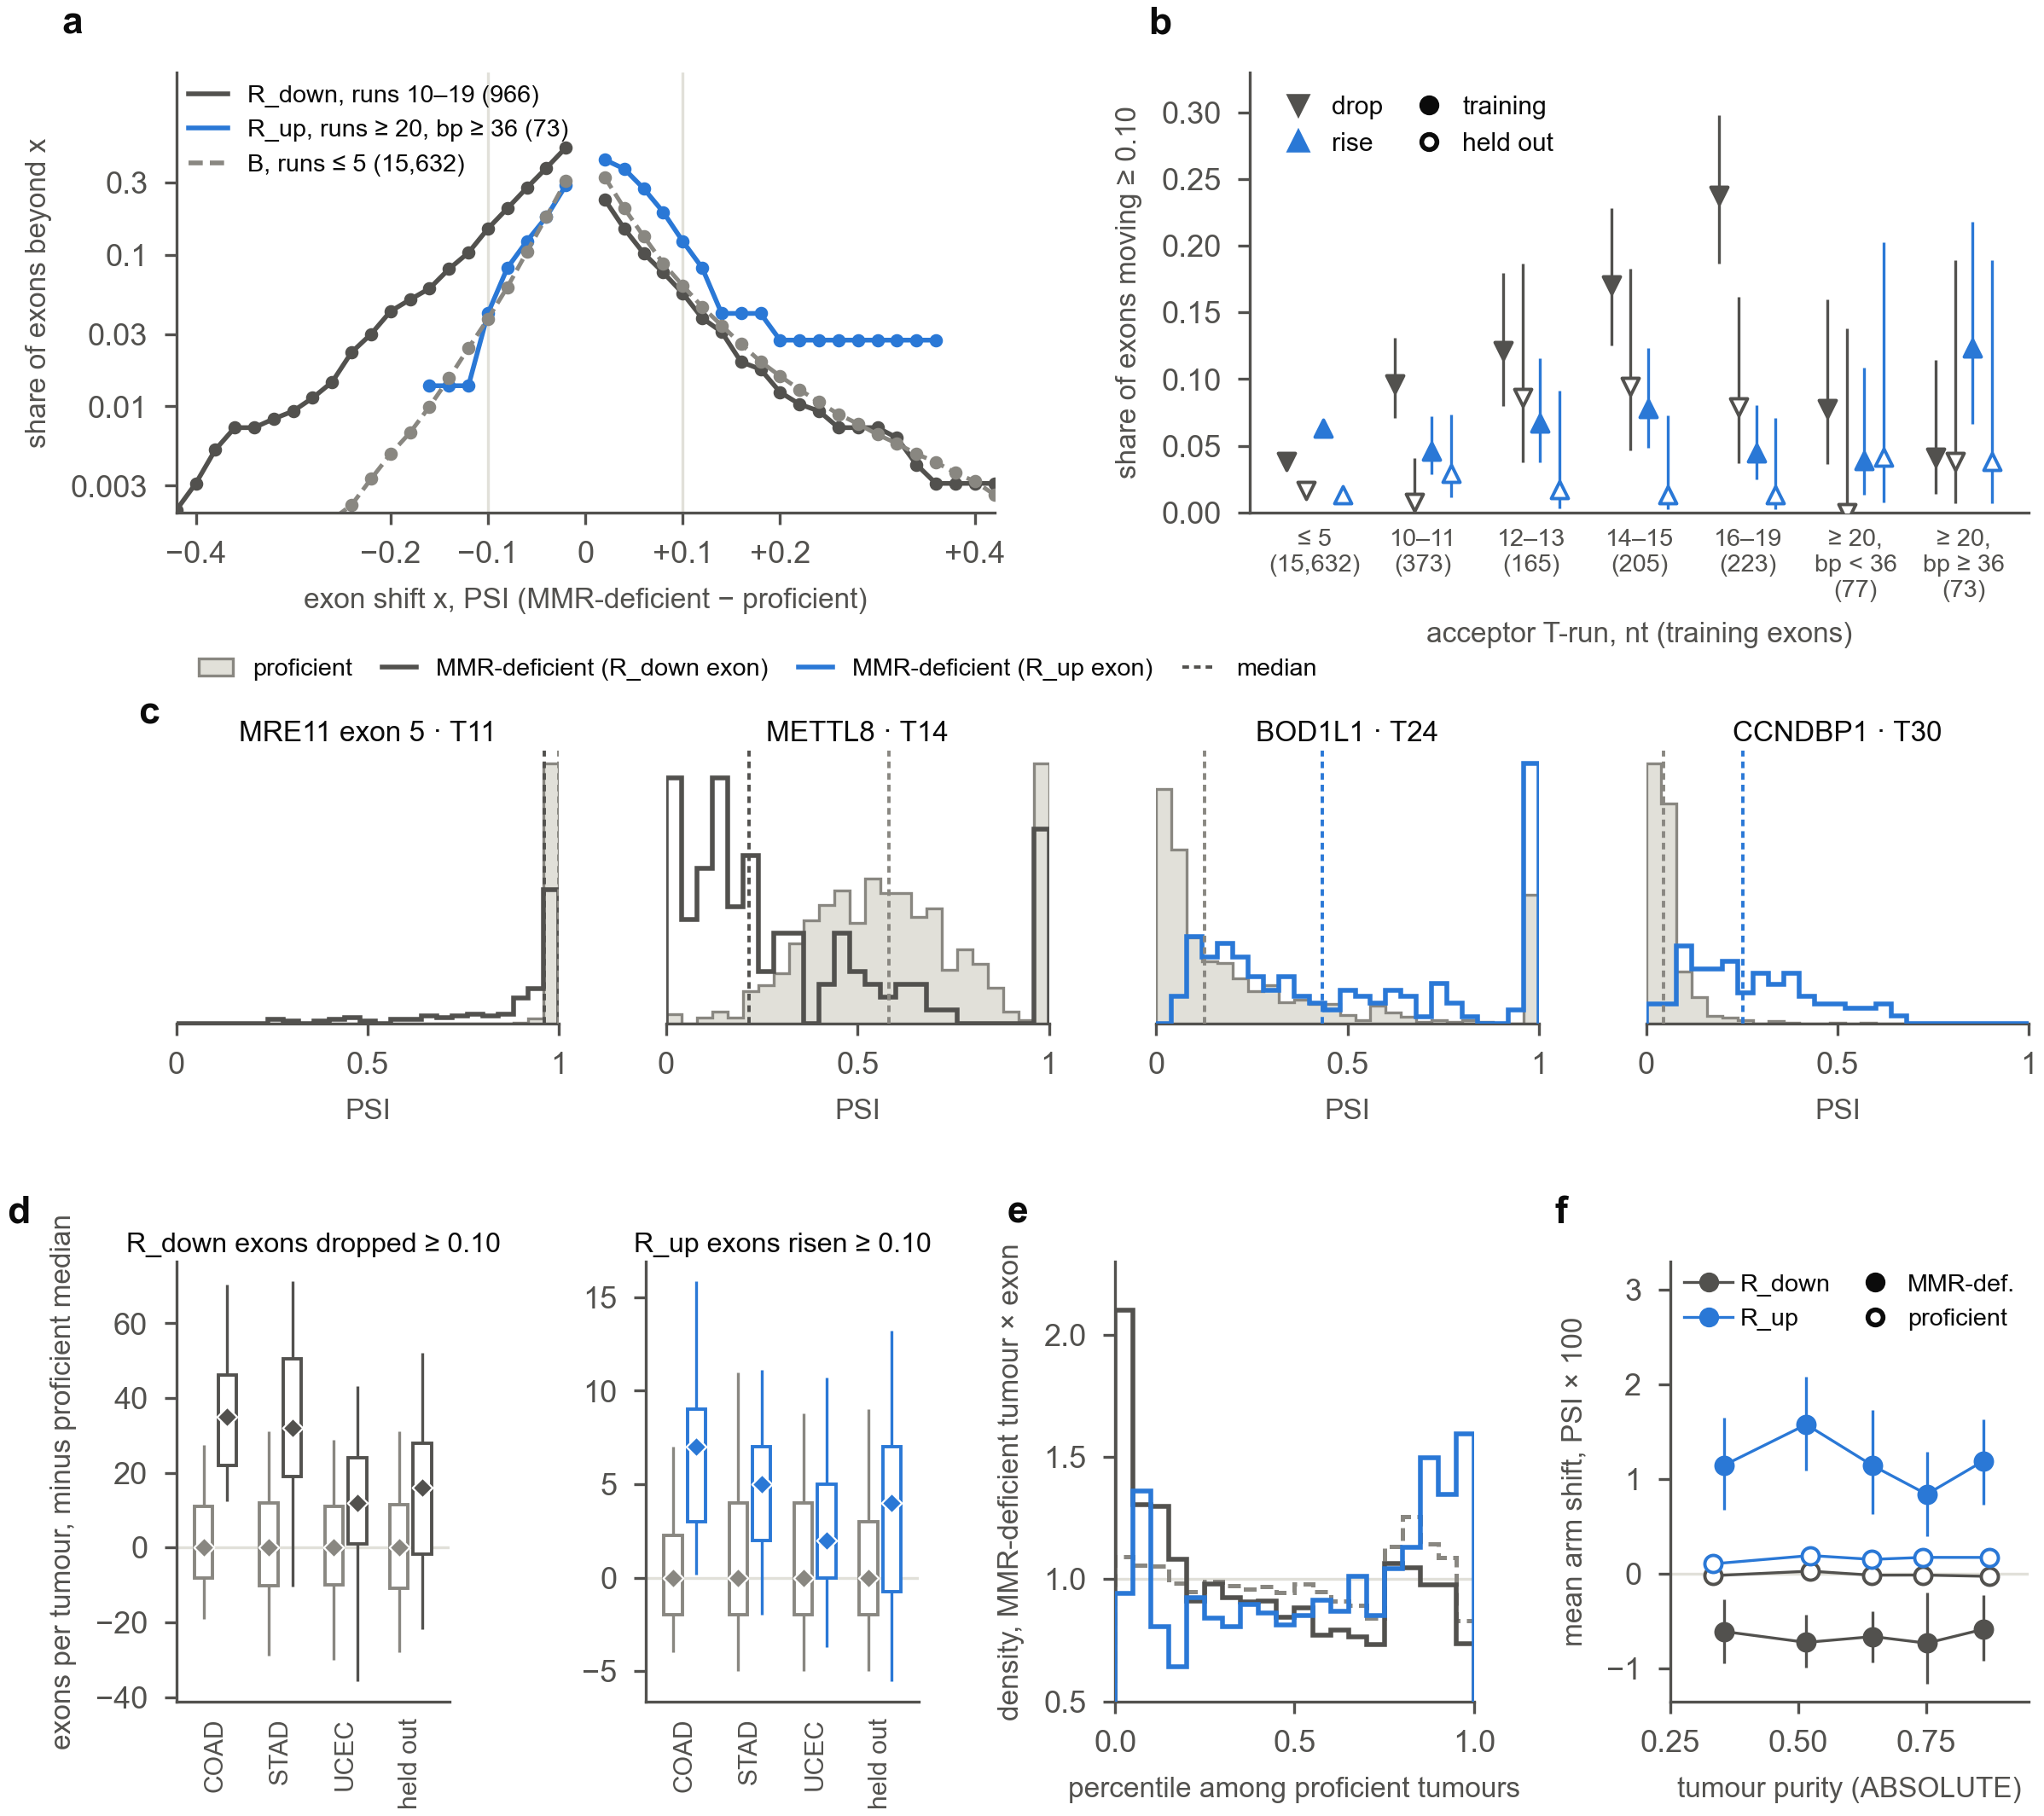

The data file committed next to this chart (first rows):
panel, class, n_exons, tail, x, share, bin, group, direction, k, wilson_low, wilson_high, gene, feature_id, status, bin_low, bin_high, count, n, median, measure, q05, q25, q75
a, R_down, 966.0, shift <= x, -0.48, 0.0, , , , , , , , , , , , , , , , , , 
a, R_down, 966.0, shift <= x, -0.46, 0.0, , , , , , , , , , , , , , , , , , 
a, R_down, 966.0, shift <= x, -0.44, 0.001035, , , , , , , , , , , , , , , , , , 
a, R_down, 966.0, shift <= x, -0.42, 0.00207, , , , , , , , , , , , , , , , , , 
a, R_down, 966.0, shift <= x, -0.4, 0.003106, , , , , , , , , , , , , , , , , , 
a, R_down, 966.0, shift <= x, -0.38, 0.005176, , , , , , , , , , , , , , , , , , 
a, R_down, 966.0, shift <= x, -0.36, 0.007246, , , , , , , , , , , , , , , , , , 
a, R_down, 966.0, shift <= x, -0.34, 0.007246, , , , , , , , , , , , , , , , , , 
a, R_down, 966.0, shift <= x, -0.32, 0.008282, , , , , , , , , , , , , , , , , , 
a, R_down, 966.0, shift <= x, -0.3, 0.009317, , , , , , , , , , , , , , , , , , 
a, R_down, 966.0, shift <= x, -0.28, 0.01139, , , , , , , , , , , , , , , , , , 
a, R_down, 966.0, shift <= x, -0.26, 0.01449, , , , , , , , , , , , , , , , , , 
a, R_down, 966.0, shift <= x, -0.24, 0.02277, , , , , , , , , , , , , , , , , , 
a, R_down, 966.0, shift <= x, -0.22, 0.03002, , , , , , , , , , , , , , , , , , 
a, R_down, 966.0, shift <= x, -0.2, 0.04244, , , , , , , , , , , , , , , , , , 
a, R_down, 966.0, shift <= x, -0.18, 0.05072, , , , , , , , , , , , , , , , , , 
a, R_down, 966.0, shift <= x, -0.16, 0.06004, , , , , , , , , , , , , , , , , , 
a, R_down, 966.0, shift <= x, -0.14, 0.08075, , , , , , , , , , , , , , , , , , 
a, R_down, 966.0, shift <= x, -0.12, 0.1035, , , , , , , , , , , , , , , , , , 
a, R_down, 966.0, shift <= x, -0.1, 0.1491, , , , , , , , , , , , , , , , , , 
a, R_down, 966.0, shift <= x, -0.08, 0.2029, , , , , , , , , , , , , , , , , , 
a, R_down, 966.0, shift <= x, -0.06, 0.2774, , , , , , , , , , , , , , , , , , 
a, R_down, 966.0, shift <= x, -0.04, 0.3747, , , , , , , , , , , , , , , , , , 
a, R_down, 966.0, shift <= x, -0.02, 0.5104, , , , , , , , , , , , , , , , , , 
a, R_down, 966.0, shift >= x, 0.02, 0.2319, , , , , , , , , , , , , , , , , , 
a, R_down, 966.0, shift >= x, 0.04, 0.1491, , , , , , , , , , , , , , , , , , 
a, R_down, 966.0, shift >= x, 0.06, 0.1025, , , , , , , , , , , , , , , , , , 
a, R_down, 966.0, shift >= x, 0.08, 0.0766, , , , , , , , , , , , , , , , , , 
a, R_down, 966.0, shift >= x, 0.1, 0.0559, , , , , , , , , , , , , , , , , , 
a, R_down, 966.0, shift >= x, 0.12, 0.0383, , , , , , , , , , , , , , , , , , 
a, R_down, 966.0, shift >= x, 0.14, 0.03106, , , , , , , , , , , , , , , , , , 
a, R_down, 966.0, shift >= x, 0.16, 0.01967, , , , , , , , , , , , , , , , , , 
a, R_down, 966.0, shift >= x, 0.18, 0.0176, , , , , , , , , , , , , , , , , , 
a, R_down, 966.0, shift >= x, 0.2, 0.01242, , , , , , , , , , , , , , , , , , 
a, R_down, 966.0, shift >= x, 0.22, 0.01035, , , , , , , , , , , , , , , , , , 
a, R_down, 966.0, shift >= x, 0.24, 0.009317, , , , , , , , , , , , , , , , , , 
a, R_down, 966.0, shift >= x, 0.26, 0.007246, , , , , , , , , , , , , , , , , , 
a, R_down, 966.0, shift >= x, 0.28, 0.007246, , , , , , , , , , , , , , , , , , 
a, R_down, 966.0, shift >= x, 0.3, 0.007246, , , , , , , , , , , , , , , , , , 
a, R_down, 966.0, shift >= x, 0.32, 0.006211, , , , , , , , , , , , , , , , , , 
a, R_down, 966.0, shift >= x, 0.34, 0.004141, , , , , , , , , , , , , , , , , , 
a, R_down, 966.0, shift >= x, 0.36, 0.003106, , , , , , , , , , , , , , , , , , 
a, R_down, 966.0, shift >= x, 0.38, 0.003106, , , , , , , , , , , , , , , , , , 
a, R_down, 966.0, shift >= x, 0.4, 0.003106, , , , , , , , , , , , , , , , , , 
a, R_down, 966.0, shift >= x, 0.42, 0.003106, , , , , , , , , , , , , , , , , , 
a, R_down, 966.0, shift >= x, 0.44, 0.00207, , , , , , , , , , , , , , , , , , 
a, R_down, 966.0, shift >= x, 0.46, 0.001035, , , , , , , , , , , , , , , , , , 
a, R_down, 966.0, shift >= x, 0.48, 0.001035, , , , , , , , , , , , , , , , , , 
a, R_up, 73.0, shift <= x, -0.48, 0.0, , , , , , , , , , , , , , , , , , 
a, R_up, 73.0, shift <= x, -0.46, 0.0, , , , , , , , , , , , , , , , , , 
a, R_up, 73.0, shift <= x, -0.44, 0.0, , , , , , , , , , , , , , , , , , 
a, R_up, 73.0, shift <= x, -0.42, 0.0, , , , , , , , , , , , , , , , , , 
a, R_up, 73.0, shift <= x, -0.4, 0.0, , , , , , , , , , , , , , , , , , 
a, R_up, 73.0, shift <= x, -0.38, 0.0, , , , , , , , , , , , , , , , , , 
a, R_up, 73.0, shift <= x, -0.36, 0.0, , , , , , , , , , , , , , , , , , 
a, R_up, 73.0, shift <= x, -0.34, 0.0, , , , , , , , , , , , , , , , , , 
a, R_up, 73.0, shift <= x, -0.32, 0.0, , , , , , , , , , , , , , , , , , 
a, R_up, 73.0, shift <= x, -0.3, 0.0, , , , , , , , , , , , , , , , , , 
a, R_up, 73.0, shift <= x, -0.28, 0.0, , , , , , , , , , , , , , , , , , 
a, R_up, 73.0, shift <= x, -0.26, 0.0, , , , , , , , , , , , , , , , , , 
... 412 more rows
